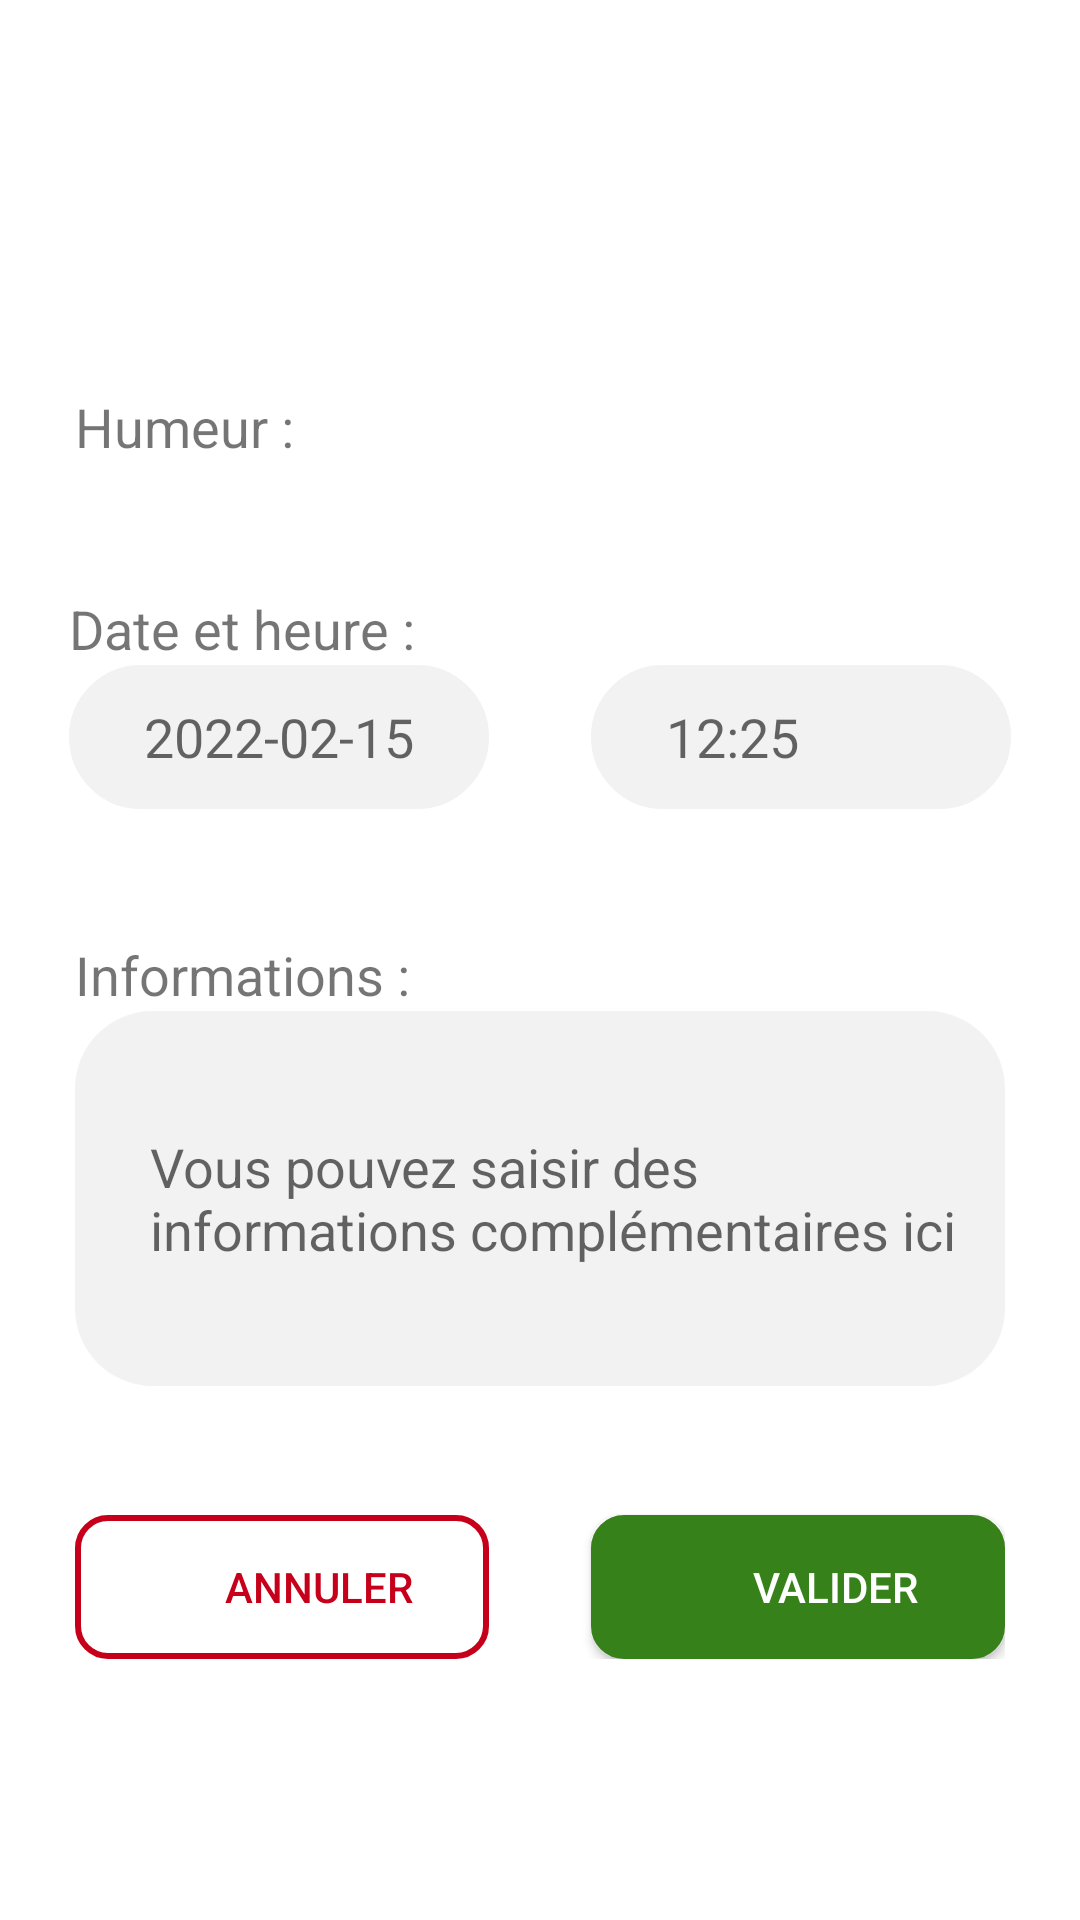

Write the Android layout XML for this screen, with the resource values it uses.
<!-- AndroidManifest.xml: application theme Theme.CYMDroid -->
<!-- res/layout/activity_ajout.xml -->
<?xml version="1.0" encoding="utf-8"?>
<LinearLayout xmlns:android="http://schemas.android.com/apk/res/android"
    android:layout_width="match_parent"
    android:layout_height="match_parent"
    android:orientation="vertical"
    android:gravity="center">

    <LinearLayout android:layout_height="wrap_content"
        android:layout_width="wrap_content"
        android:orientation="vertical"
        android:layout_marginTop="@dimen/gap_top">

        <TextView
            android:layout_width="match_parent"
            android:layout_height="wrap_content"
            android:text="@string/label_humeur"
            android:textSize="@dimen/taille_police"
            />

        <Spinner
            android:id="@+id/spinner"
            android:layout_width="wrap_content"
            android:layout_height="match_parent"
            android:background="@drawable/spinner_style"
            style="@style/spinner"/>

    </LinearLayout>

    <LinearLayout android:layout_height="wrap_content"
        android:layout_width="wrap_content"
        android:orientation="vertical"
        android:layout_marginTop="@dimen/gap_top">

        <TextView
            android:layout_width="match_parent"
            android:layout_height="wrap_content"
            android:text="@string/label_date"
            android:textSize="@dimen/taille_police"/>

        <LinearLayout android:layout_height="wrap_content"
            android:layout_width="wrap_content"
            android:orientation="horizontal">

            <EditText
                android:id="@+id/date"
                android:layout_width="wrap_content"
                android:layout_height="wrap_content"
                android:hint="@string/date_helper"
                android:focusable="false"
                android:background="@drawable/edittext_style"
                style="@style/champsDateHeure"
                android:layout_marginRight="@dimen/gap_right"/>

            <EditText
                android:id="@+id/heure"
                android:layout_width="wrap_content"
                android:layout_height="wrap_content"
                android:hint="@string/heure_helper"
                android:focusable="false"
                android:background="@drawable/edittext_style"
                style="@style/champsDateHeure"
                android:layout_marginLeft="@dimen/gap_left"/>

        </LinearLayout>

    </LinearLayout>

    <LinearLayout android:layout_height="wrap_content"
        android:layout_width="wrap_content"
        android:orientation="vertical"
        android:layout_marginTop="@dimen/gap_top">

        <TextView
            android:layout_width="match_parent"
            android:layout_height="wrap_content"
            android:text="@string/label_info"
            android:textSize="@dimen/taille_police"/>

        <EditText
            android:id="@+id/infos"
            style="@style/champsInfosCompl"
            android:layout_width="wrap_content"
            android:layout_height="wrap_content"
            android:background="@drawable/edittext_style"
            android:hint="@string/label_info_helper" />

    </LinearLayout>

    <LinearLayout android:layout_height="wrap_content"
        android:layout_width="wrap_content"
        android:orientation="horizontal">

        <Button
            android:id="@+id/annuler"
            android:layout_width="wrap_content"
            android:layout_height="wrap_content"
            android:text="@string/label_annuler"
            android:layout_marginRight="@dimen/gap_right"
            android:background="@drawable/btnannuler_style"
            style="@style/boutonAnnuler" />

        <Button
            android:id="@+id/valider"
            android:layout_width="wrap_content"
            android:layout_height="wrap_content"
            android:text="@string/label_valider"
            android:background="@drawable/btnvalider_style"
            style="@style/boutonValider"
            android:layout_marginLeft="@dimen/gap_left"/>

    </LinearLayout>

</LinearLayout>
<!-- resources referenced by this layout -->
<resources>
  <dimen name="gap_left">17dp</dimen>
  <dimen name="gap_right">17dp</dimen>
  <dimen name="gap_top">43dp</dimen>
  <dimen name="taille_police">18dp</dimen>
  <!-- drawable btnannuler_style (drawable) -->
  <?xml version="1.0" encoding="utf-8"?>
  <shape xmlns:android="http://schemas.android.com/apk/res/android">
      <stroke
          android:width="@dimen/border_width"
          android:color="@color/btn_annuler"/>
      <corners android:radius="@dimen/border_radius_ajouthumeur"/>
      <solid
          android:color="@android:color/transparent"/>
      <padding
          android:left="@dimen/padding_left"/>
  </shape>
  <!-- drawable btnvalider_style (drawable) -->
  <?xml version="1.0" encoding="utf-8"?>
  <shape xmlns:android="http://schemas.android.com/apk/res/android">
      <stroke
          android:width="@dimen/border_width"
          android:color="@color/btn_valider"/>
      <corners android:radius="@dimen/border_radius_ajouthumeur"/>
      <solid
          android:color="@color/btn_valider"/>
      <padding
          android:left="@dimen/padding_left"/>
  </shape>
  <!-- drawable spinner_style (drawable) -->
  <?xml version="1.0" encoding="utf-8"?>
  <shape xmlns:android="http://schemas.android.com/apk/res/android">
      <solid android:color="@color/champs_connexion_ok" />
      <corners android:radius="25dp" />
      <stroke
          android:width="2dp"
          android:color="@color/champs_connexion_ok" />
  </shape>
  <string name="date_helper">2022-02-15</string>
  <string name="heure_helper">12:25</string>
  <string name="label_annuler">Annuler</string>
  <string name="label_date">Date et heure :</string>
  <string name="label_humeur">Humeur :</string>
  <string name="label_info">Informations :</string>
  <string name="label_info_helper">Vous pouvez saisir des informations complémentaires ici</string>
  <string name="label_valider">Valider</string>
  <style name="boutonAnnuler">
          <item name="android:height">36dp</item>
          <item name="android:width">138dp</item>
          <item name="android:textColor">@color/btn_annuler</item>
          <item name="android:layout_marginTop">@dimen/gap_top</item>
      </style>
  <style name="boutonValider">
          <item name="android:height">36dp</item>
          <item name="android:width">138dp</item>
          <item name="android:textColor">@color/white</item>
          <item name="android:radius">@dimen/border_radius_ajouthumeur</item>
          <item name="android:layout_marginTop">@dimen/gap_top</item>
      </style>
  <style name="champsDateHeure">
          <item name="android:radius">25dp</item>
          <item name="android:height">48dp</item>
          <item name="android:width">140dp</item>
      </style>
  <style name="champsInfosCompl">
          <item name="android:radius">25dp</item>
          <item name="android:height">125dp</item>
          <item name="android:width">310dp</item>
      </style>
  <style name="spinner">
          <item name="android:radius">25dp</item>
          <item name="android:height">48dp</item>
          <item name="android:minWidth">310dp</item>
      </style>
  <dimen name="border_width">2dp</dimen>
  <color name="btn_annuler">#C6001A</color>
  <dimen name="border_radius_ajouthumeur">10dp</dimen>
  <dimen name="padding_left">25dp</dimen>
  <color name="btn_valider">#368119</color>
  <color name="champs_connexion_ok">#F2F2F2</color>
  <dimen name="border_radius_connexion">25dp</dimen>
  <color name="white">#FFFFFFFF</color>
  <color name="purple_500">#FF6200EE</color>
  <color name="purple_700">#FF3700B3</color>
  <color name="teal_200">#FF03DAC5</color>
  <color name="teal_700">#FF018786</color>
  <color name="black">#FF000000</color>
</resources>
